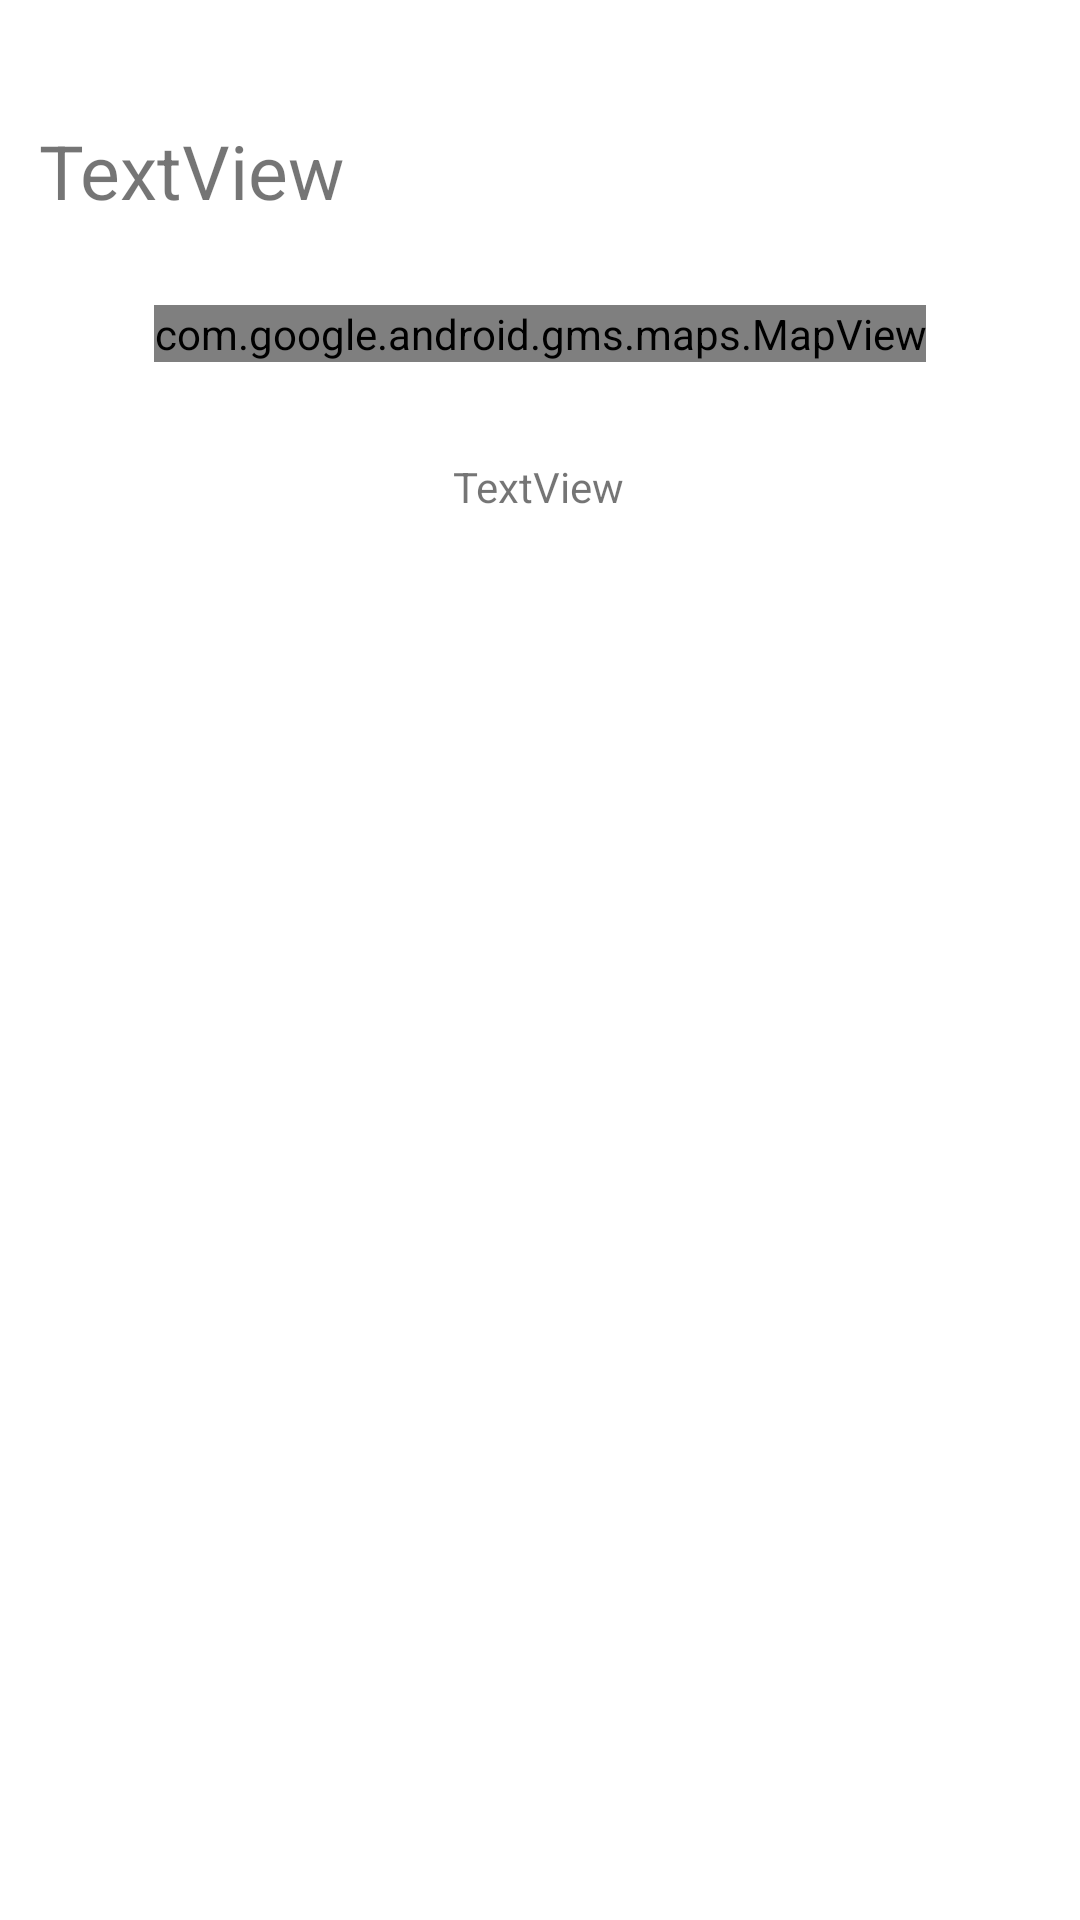

Android layout source for this screen:
<!-- AndroidManifest.xml: application theme Theme.Projectassignment -->
<!-- res/layout/activity_meteorite.xml -->
<?xml version="1.0" encoding="utf-8"?>
<androidx.constraintlayout.widget.ConstraintLayout xmlns:android="http://schemas.android.com/apk/res/android"
    xmlns:app="http://schemas.android.com/apk/res-auto"
    xmlns:tools="http://schemas.android.com/tools"
    android:id="@+id/meteoriteLocation"
    android:layout_width="match_parent"
    android:layout_height="match_parent"
    tools:context=".meteorite_activity">

    <com.google.android.gms.maps.MapView
        android:id="@+id/mapView"
        android:layout_width="wrap_content"
        android:layout_height="wrap_content"
        android:layout_marginTop="28dp"
        app:layout_constraintEnd_toEndOf="parent"
        app:layout_constraintHorizontal_bias="0.5"
        app:layout_constraintStart_toStartOf="parent"
        app:layout_constraintTop_toBottomOf="@+id/textview_meteoriteTitle" />

    <TextView
        android:id="@+id/textview_meteoriteTitle"
        android:layout_width="wrap_content"
        android:layout_height="wrap_content"
        android:layout_marginTop="40dp"
        android:text="TextView"
        android:textSize="25sp"
        app:layout_constraintEnd_toEndOf="parent"
        app:layout_constraintHorizontal_bias="0.051"
        app:layout_constraintStart_toStartOf="parent"
        app:layout_constraintTop_toTopOf="parent" />

    <TextView
        android:id="@+id/textview_meteoriteInfo"
        android:layout_width="wrap_content"
        android:layout_height="wrap_content"
        android:layout_marginTop="32dp"
        android:text="TextView"
        app:layout_constraintEnd_toEndOf="parent"
        app:layout_constraintHorizontal_bias="0.498"
        app:layout_constraintStart_toStartOf="parent"
        app:layout_constraintTop_toBottomOf="@+id/mapView" />
</androidx.constraintlayout.widget.ConstraintLayout>
<!-- resources referenced by this layout -->
<resources>
  <style name="Theme.Projectassignment" parent="Theme.MaterialComponents.DayNight.DarkActionBar">
          
          <item name="colorPrimary">@color/purple_500</item>
          <item name="colorPrimaryVariant">@color/purple_700</item>
          <item name="colorOnPrimary">@color/white</item>
          
          <item name="colorSecondary">@color/teal_200</item>
          <item name="colorSecondaryVariant">@color/teal_700</item>
          <item name="colorOnSecondary">@color/black</item>
          
          <item name="android:statusBarColor">?attr/colorPrimaryVariant</item>
          
      </style>
  <color name="purple_500">#FF6200EE</color>
  <color name="purple_700">#FF3700B3</color>
  <color name="white">#FFFFFFFF</color>
  <color name="teal_200">#FF03DAC5</color>
  <color name="teal_700">#FF018786</color>
  <color name="black">#FF000000</color>
</resources>
